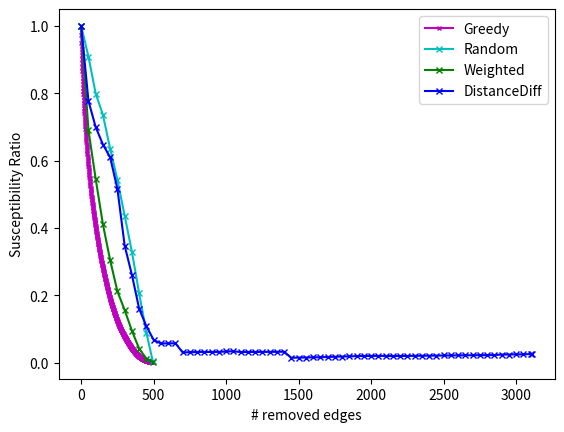
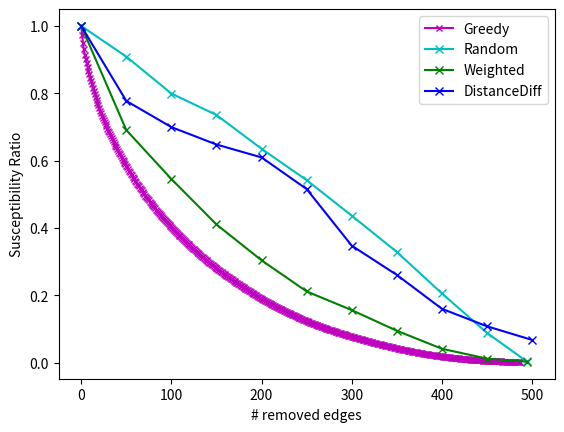

Recreate these plots in Python, in order.
import matplotlib.pyplot as plt

# greedy
gr = [48907, 47596, 46426, 45508, 44733, 44099, 43502, 42944, 42390, 41863, 41357, 40879, 40411, 39947, 39483, 39033, 38587, 38153, 37746, 37347, 36950, 36554, 36191, 35846, 35514, 35195, 34892, 34593, 34297, 34003, 33711, 33425, 33139, 32862, 32585, 32310, 32044, 31779, 31516, 31254, 30994, 30734, 30480, 30232, 29984, 29737, 29497, 29262, 29030, 28799, 28572, 28345, 28119, 27897, 27677, 27459, 27242, 27026, 26813, 26600, 26389, 26186, 25984, 25783, 25585, 25391, 25198, 25008, 24819, 24631, 24443, 24264, 24089, 23915, 23741, 23568, 23396, 23225, 23054, 22884, 22716, 22549, 22382, 22216, 22053, 21892, 21732, 21573, 21414, 21255, 21100, 20948, 20800, 20654, 20509, 20364, 20221, 20079, 19937, 19795, 19654, 19514, 19374, 19236, 19103, 18970, 18838, 18707, 18576, 18445, 18314, 18185, 18056, 17928, 17800, 17672, 17545, 17418, 17293, 17168, 17044, 16920, 16797, 16674, 16555, 16436, 16319, 16203, 16087, 15972, 15857, 15743, 15629, 15516, 15404, 15292, 15180, 15068, 14957, 14847, 14738, 14630, 14522, 14415, 14311, 14207, 14105, 14003, 13902, 13802, 13702, 13603, 13505, 13407, 13309, 13211, 13114, 13018, 12922, 12827, 12732, 12638, 12544, 12451, 12358, 12266, 12174, 12082, 11990, 11898, 11807, 11716, 11626, 11536, 11447, 11358, 11270, 11182, 11094, 11007, 10920, 10834, 10748, 10663, 10578, 10493, 10409, 10325, 10241, 10157, 10074, 9991, 9909, 9827, 9747, 9667, 9588, 9509, 9430, 9352, 9274, 9197, 9122, 9047, 8974, 8901, 8828, 8756, 8684, 8612, 8540, 8469, 8399, 8329, 8259, 8190, 8121, 8053, 7985, 7917, 7849, 7782, 7716, 7650, 7584, 7519, 7454, 7390, 7326, 7262, 7199, 7137, 7075, 7014, 6954, 6894, 6834, 6774, 6714, 6655, 6596, 6537, 6478, 6421, 6364, 6307, 6251, 6195, 6139, 6084, 6029, 5975, 5921, 5867, 5813, 5760, 5707, 5655, 5603, 5552, 5503, 5454, 5405, 5356, 5308, 5260, 5212, 5164, 5117, 5070, 5023, 4976, 4930, 4884, 4838, 4793, 4748, 4704, 4660, 4617, 4574, 4531, 4489, 4447, 4405, 4363, 4321, 4280, 4239, 4198, 4157, 4116, 4075, 4035, 3995, 3956, 3917, 3878, 3839, 3800, 3761, 3722, 3683, 3644, 3606, 3568, 3530, 3493, 3456, 3420, 3384, 3348, 3312, 3276, 3240, 3205, 3170, 3135, 3100, 3066, 3032, 2998, 2964, 2930, 2896, 2862, 2828, 2794, 2761, 2728, 2695, 2662, 2629, 2596, 2563, 2531, 2499, 2467, 2435, 2403, 2371, 2340, 2309, 2278, 2247, 2216, 2185, 2154, 2123, 2092, 2061, 2031, 2001, 1972, 1943, 1915, 1887, 1859, 1832, 1805, 1778, 1751, 1725, 1699, 1673, 1647, 1621, 1596, 1571, 1546, 1521, 1497, 1473, 1449, 1425, 1401, 1377, 1353, 1329, 1306, 1284, 1262, 1240, 1218, 1197, 1176, 1155, 1134, 1113, 1093, 1073, 1053, 1033, 1014, 995, 976, 957, 938, 920, 902, 884, 867, 850, 833, 816, 799, 782, 766, 750, 735, 720, 705, 690, 676, 662, 648, 634, 620, 606, 592, 578, 564, 550, 537, 524, 511, 498, 486, 474, 462, 450, 438, 426, 414, 403, 392, 381, 370, 359, 348, 338, 328, 318, 309, 300, 291, 283, 275, 267, 259, 251, 244, 237, 230, 223, 216, 209, 202, 195, 189, 183, 177, 172, 167, 162, 157, 153, 149, 145, 141, 137, 133, 129, 125, 121, 117, 114, 111, 108, 105, 102, 99, 97, 95, 93, 91, 90, 89]
# process
gr_new = list(map(lambda x: x / gr[0], gr))

x_axis = list(range(len(gr)))

plt.figure(1)
plt.plot(x_axis, gr_new, 'mx-', label='Greedy', markersize=3)
plt.ylabel('Susceptibility Ratio')
plt.xlabel('# removed edges')


# random
rand = [48655, 44216, 38882, 35781, 30894, 26364, 21224, 15983, 9983, 4285, 164]

# process
rand_new = list(map(lambda x: x / rand[0], rand))

k = 494
x_axis = list(range(0, k, 50))
x_axis.append(k)


plt.plot(x_axis, rand_new, 'cx-', label='Random', markersize=5)
plt.ylabel('Susceptibility Ratio')
plt.xlabel('# removed edges')

# weighted
weighted = [48714, 33639, 26556, 19982, 14789, 10291, 7584, 4598, 1992, 565, 115]

weighted_new = list(map(lambda x: x / weighted[0], weighted))

plt.plot(x_axis, weighted_new, 'gx-', label='Weighted', markersize=5)
plt.ylabel('Susceptibility Ratio')
plt.xlabel('# removed edges')

# distance
distance = [48250, 37499, 33745, 31251, 29400, 24865, 16752, 12559, 7697, 5196, 3239, 2730, 2750, 2753, 1450, 1483, 1504, 1515, 1517, 1524, 1586, 1614, 1501, 1515, 1517, 1523, 1527, 1535, 1550, 682, 708, 720, 747, 754, 800, 828, 860, 884, 925, 940, 949, 951, 951, 927, 934, 942, 962, 966, 983, 992, 1010, 1019, 1027, 1037, 1048, 1052, 1059, 1074, 1141, 1149, 1179, 1166, 1221, 1238]

distance_new = list(map(lambda x: x / distance[0], distance))
k = 3111

x_axis = list(range(0, k, 50))
x_axis.append(k)

plt.plot(x_axis, distance_new, 'bx-', label='DistanceDiff', markersize=5)
plt.ylabel('Susceptibility Ratio')
plt.xlabel('# removed edges')

plt.legend()
plt.savefig('LT_wiki.png')

# greedy
gr = [48907, 47596, 46426, 45508, 44733, 44099, 43502, 42944, 42390, 41863, 41357, 40879, 40411, 39947, 39483, 39033, 38587, 38153, 37746, 37347, 36950, 36554, 36191, 35846, 35514, 35195, 34892, 34593, 34297, 34003, 33711, 33425, 33139, 32862, 32585, 32310, 32044, 31779, 31516, 31254, 30994, 30734, 30480, 30232, 29984, 29737, 29497, 29262, 29030, 28799, 28572, 28345, 28119, 27897, 27677, 27459, 27242, 27026, 26813, 26600, 26389, 26186, 25984, 25783, 25585, 25391, 25198, 25008, 24819, 24631, 24443, 24264, 24089, 23915, 23741, 23568, 23396, 23225, 23054, 22884, 22716, 22549, 22382, 22216, 22053, 21892, 21732, 21573, 21414, 21255, 21100, 20948, 20800, 20654, 20509, 20364, 20221, 20079, 19937, 19795, 19654, 19514, 19374, 19236, 19103, 18970, 18838, 18707, 18576, 18445, 18314, 18185, 18056, 17928, 17800, 17672, 17545, 17418, 17293, 17168, 17044, 16920, 16797, 16674, 16555, 16436, 16319, 16203, 16087, 15972, 15857, 15743, 15629, 15516, 15404, 15292, 15180, 15068, 14957, 14847, 14738, 14630, 14522, 14415, 14311, 14207, 14105, 14003, 13902, 13802, 13702, 13603, 13505, 13407, 13309, 13211, 13114, 13018, 12922, 12827, 12732, 12638, 12544, 12451, 12358, 12266, 12174, 12082, 11990, 11898, 11807, 11716, 11626, 11536, 11447, 11358, 11270, 11182, 11094, 11007, 10920, 10834, 10748, 10663, 10578, 10493, 10409, 10325, 10241, 10157, 10074, 9991, 9909, 9827, 9747, 9667, 9588, 9509, 9430, 9352, 9274, 9197, 9122, 9047, 8974, 8901, 8828, 8756, 8684, 8612, 8540, 8469, 8399, 8329, 8259, 8190, 8121, 8053, 7985, 7917, 7849, 7782, 7716, 7650, 7584, 7519, 7454, 7390, 7326, 7262, 7199, 7137, 7075, 7014, 6954, 6894, 6834, 6774, 6714, 6655, 6596, 6537, 6478, 6421, 6364, 6307, 6251, 6195, 6139, 6084, 6029, 5975, 5921, 5867, 5813, 5760, 5707, 5655, 5603, 5552, 5503, 5454, 5405, 5356, 5308, 5260, 5212, 5164, 5117, 5070, 5023, 4976, 4930, 4884, 4838, 4793, 4748, 4704, 4660, 4617, 4574, 4531, 4489, 4447, 4405, 4363, 4321, 4280, 4239, 4198, 4157, 4116, 4075, 4035, 3995, 3956, 3917, 3878, 3839, 3800, 3761, 3722, 3683, 3644, 3606, 3568, 3530, 3493, 3456, 3420, 3384, 3348, 3312, 3276, 3240, 3205, 3170, 3135, 3100, 3066, 3032, 2998, 2964, 2930, 2896, 2862, 2828, 2794, 2761, 2728, 2695, 2662, 2629, 2596, 2563, 2531, 2499, 2467, 2435, 2403, 2371, 2340, 2309, 2278, 2247, 2216, 2185, 2154, 2123, 2092, 2061, 2031, 2001, 1972, 1943, 1915, 1887, 1859, 1832, 1805, 1778, 1751, 1725, 1699, 1673, 1647, 1621, 1596, 1571, 1546, 1521, 1497, 1473, 1449, 1425, 1401, 1377, 1353, 1329, 1306, 1284, 1262, 1240, 1218, 1197, 1176, 1155, 1134, 1113, 1093, 1073, 1053, 1033, 1014, 995, 976, 957, 938, 920, 902, 884, 867, 850, 833, 816, 799, 782, 766, 750, 735, 720, 705, 690, 676, 662, 648, 634, 620, 606, 592, 578, 564, 550, 537, 524, 511, 498, 486, 474, 462, 450, 438, 426, 414, 403, 392, 381, 370, 359, 348, 338, 328, 318, 309, 300, 291, 283, 275, 267, 259, 251, 244, 237, 230, 223, 216, 209, 202, 195, 189, 183, 177, 172, 167, 162, 157, 153, 149, 145, 141, 137, 133, 129, 125, 121, 117, 114, 111, 108, 105, 102, 99, 97, 95, 93, 91, 90, 89]

# process
gr_new = list(map(lambda x: x / gr[0], gr))

x_axis = list(range(len(gr)))

plt.figure(2)
# greedy

plt.plot(x_axis, gr_new, 'mx-', label='Greedy', markersize=5)
plt.ylabel('Susceptibility Ratio')
plt.xlabel('# removed edges')


# random
rand = [48655, 44216, 38882, 35781, 30894, 26364, 21224, 15983, 9983, 4285, 164]

# process
rand_new = list(map(lambda x: x / rand[0], rand))

k = 494
x_axis = list(range(0, k, 50))
x_axis.append(k)


plt.plot(x_axis, rand_new, 'cx-', label='Random')
plt.ylabel('Susceptibility Ratio')
plt.xlabel('# removed edges')

# weighted
weighted = [48714, 33639, 26556, 19982, 14789, 10291, 7584, 4598, 1992, 565, 115]

weighted_new = list(map(lambda x: x / weighted[0], weighted))

plt.plot(x_axis, weighted_new, 'gx-', label='Weighted')
plt.ylabel('Susceptibility Ratio')
plt.xlabel('# removed edges')

# distance
distance = [48250, 37499, 33745, 31251, 29400, 24865, 16752, 12559, 7697, 5196, 3239, 2730, 2750, 2753, 1450, 1483, 1504, 1515, 1517, 1524, 1586, 1614, 1501, 1515, 1517, 1523, 1527, 1535, 1550, 682, 708, 720, 747, 754, 800, 828, 860, 884, 925, 940, 949, 951, 951, 927, 934, 942, 962, 966, 983, 992, 1010, 1019, 1027, 1037, 1048, 1052, 1059, 1074, 1141, 1149, 1179, 1166, 1221, 1238]

distance = distance[:len(x_axis)]

distance_new = list(map(lambda x: x / distance[0], distance))

x_axis[- 1] = x_axis[- 2] + 50

plt.plot(x_axis, distance_new, 'bx-', label='DistanceDiff')
plt.ylabel('Susceptibility Ratio')
plt.xlabel('# removed edges')

plt.legend()
plt.savefig('LT_wiki_improved.png')